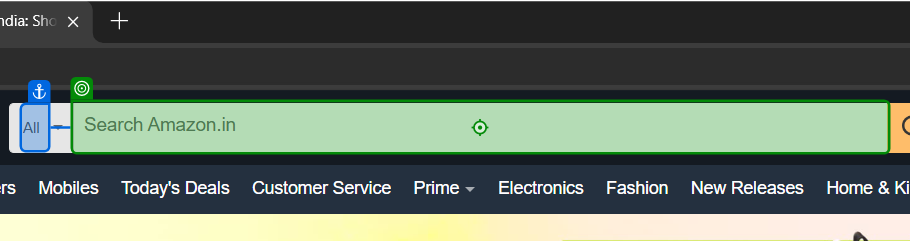
Workflow: Main

Step 1 [try]: type [in_Item]

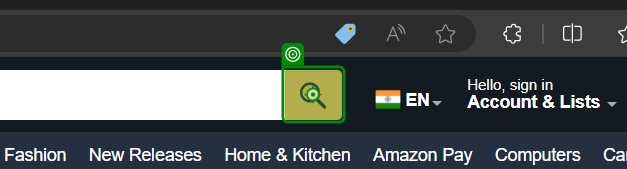
Step 2: click

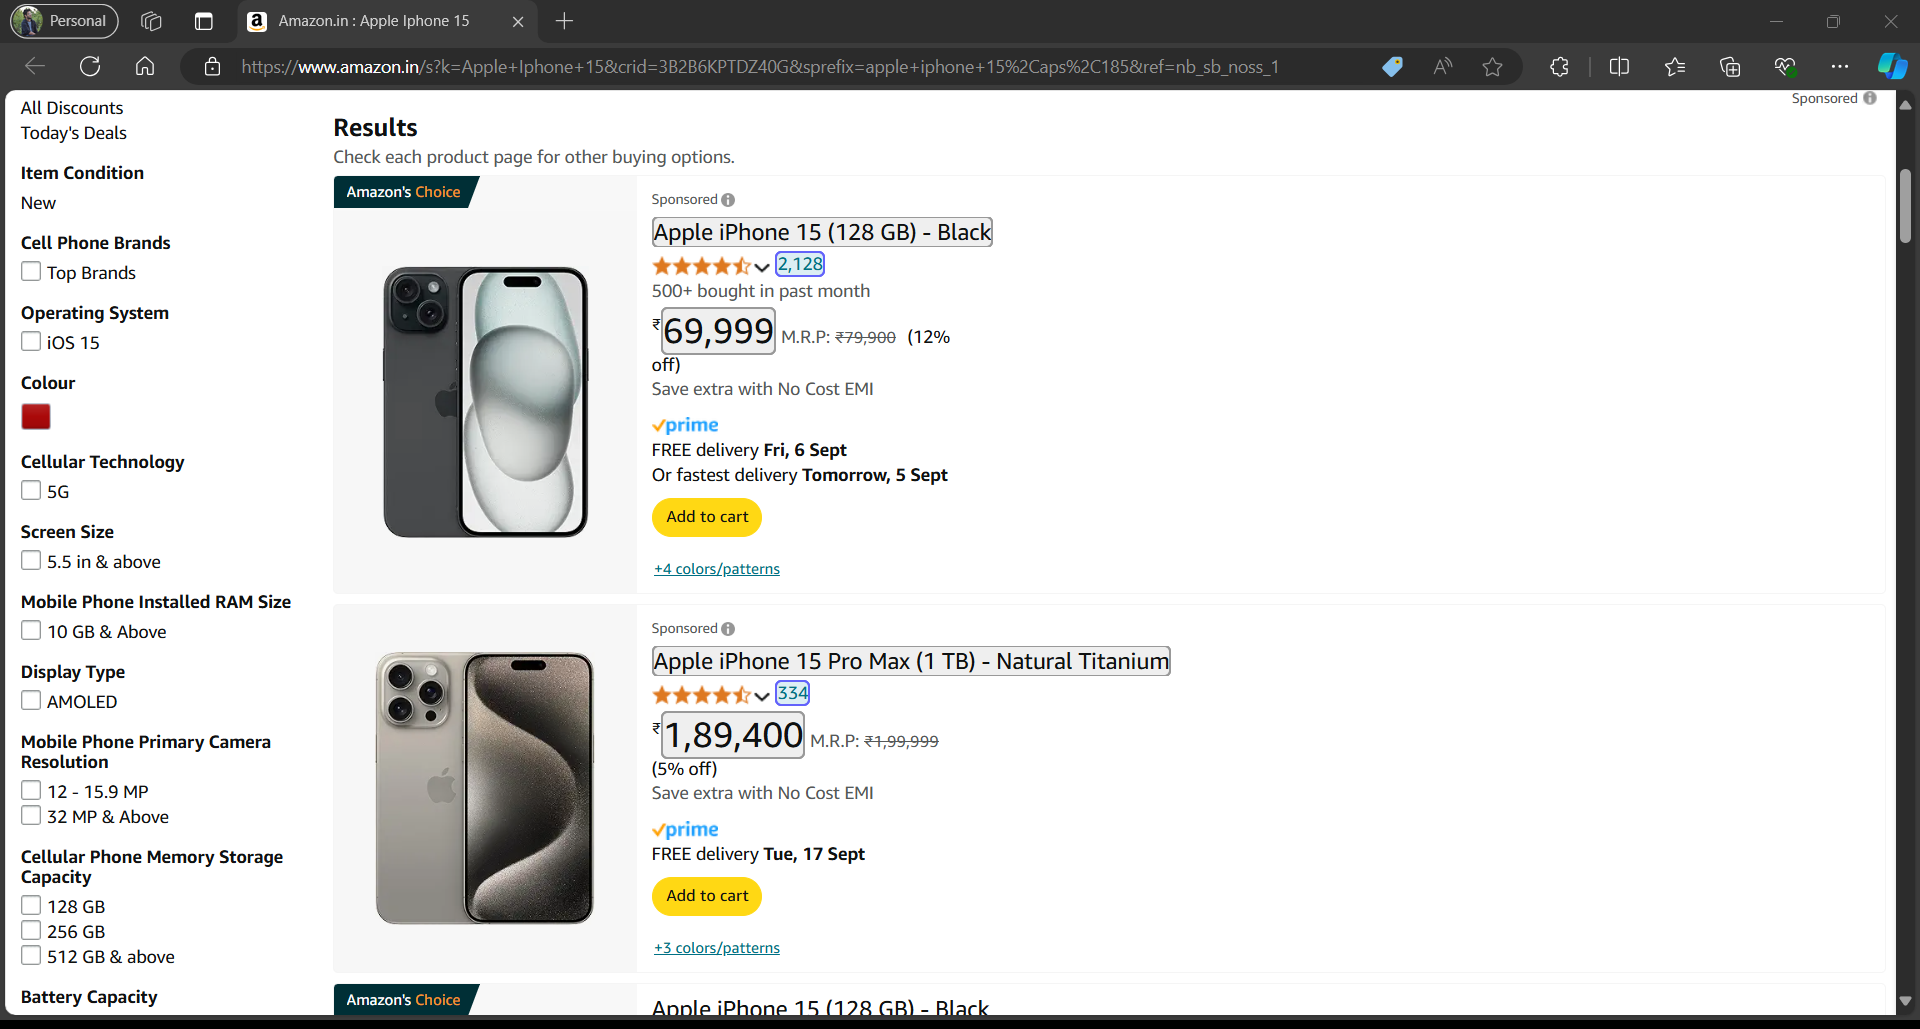
Step 3: get-text